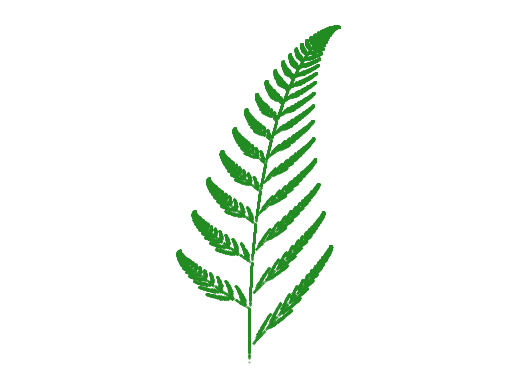

Write Python code to recreate this figure.
import numpy as np
import matplotlib.pyplot as plt

class AffineTransform:
    def __init__(self, a: int = 0, b: int = 0, c: int = 0, d: int = 0, e: int = 0, f: int = 0)->None:  
        """
        AffineTransform constructor.
        Arguments:
            a,b,c,d,e,f (int): 
                free parameters
        """
        self.a = a
        self.b = b
        self.c = c
        self.d = d
        self.e = e
        self.f = f

    def __call__(self, x: int, y: int)-> list:
        """
        Arguments:
            x(int):
                x value of the point
            y(int):
                y value of the point
        Returns:
            list:
                point resulting from transformation f(x,y)
        """
        x = self.a*x + self.b*y + self.e
        y = self.c*x + self.d*y + self.f
        return [x, y]




if __name__ == "__main__":
    
    f1 = AffineTransform(d=0.16)
    f2 = AffineTransform(a=0.85, b=0.04, c=-0.04, d=0.85, f=1.60)
    f3 = AffineTransform(a=0.2, b=-0.26, c=0.23, d=0.22, f=1.6)
    f4 = AffineTransform(a=-0.15, b=0.28, c=0.26, d=0.24, f=0.44)

    def non_uniform(x:int , y:int)-> AffineTransform:

        """
        Picking one of four functions at random given probabilities for each function.
        Arguments:
            x(int):
                 x value of the point
            y(int):
                y value of the point
        Returns:
            AffineTransform:
                Transformed point
        """

        functions = np.array([f1, f2, f3, f4])
        p_functions = np.array([0.01, 0.85, 0.07, 0.07])
        assert(np.sum(p_functions) == 1)

        p_cumulative = np.cumsum(p_functions, axis = 0) # cumulative sum of the probabilities.
        
        #Check that probabilities sums up to 1

        #picking one of 4 probabilities at random
        # r is the random point. interval: [0,1)
        r = np.random.random()
        for j, p in enumerate(p_cumulative):
            if r < p:
                return functions[j](x,y)

    def iterating(x0: int = 0, y0: int = 0, N: int = 50000)-> np.ndarray:
        """
        Iterating new points by picking one of four functions randomly according
        to their probability.
        Arguments:
            x0(int):
                x value of startpoint
            y0(int):
                y value of Startpoint
            N(int):
                Number of iterations
        returns:
            np.ndarray:
                list of generated points.
        """
        x_list = np.zeros((N, 2))
        x_list[0] = [x0, y0]
        for i in range(N-1):
            x_list[i+1] = non_uniform(x_list[i][0], x_list[i][1])
        return x_list

    def plot()->None:
        """
        Plotting the the generated points.
        """
        x_list = iterating()
        plt.scatter(*zip(*x_list), c='forestgreen', s=0.1)
        plt.axis('equal')
        plt.axis('off')

    def savepng(outfile: str)->None:
        """
        Saving the plot to a file.
        Arguments:
            outfile(str):
                Chosen name to the file.
        """
        if '.png' not in outfile:
            outfile + '.png'
        plot()
        plt.savefig(outfile, dpi=300, transparent=False)
        plt.clf()
    
    savepng('barnsley_fern.png')
    
